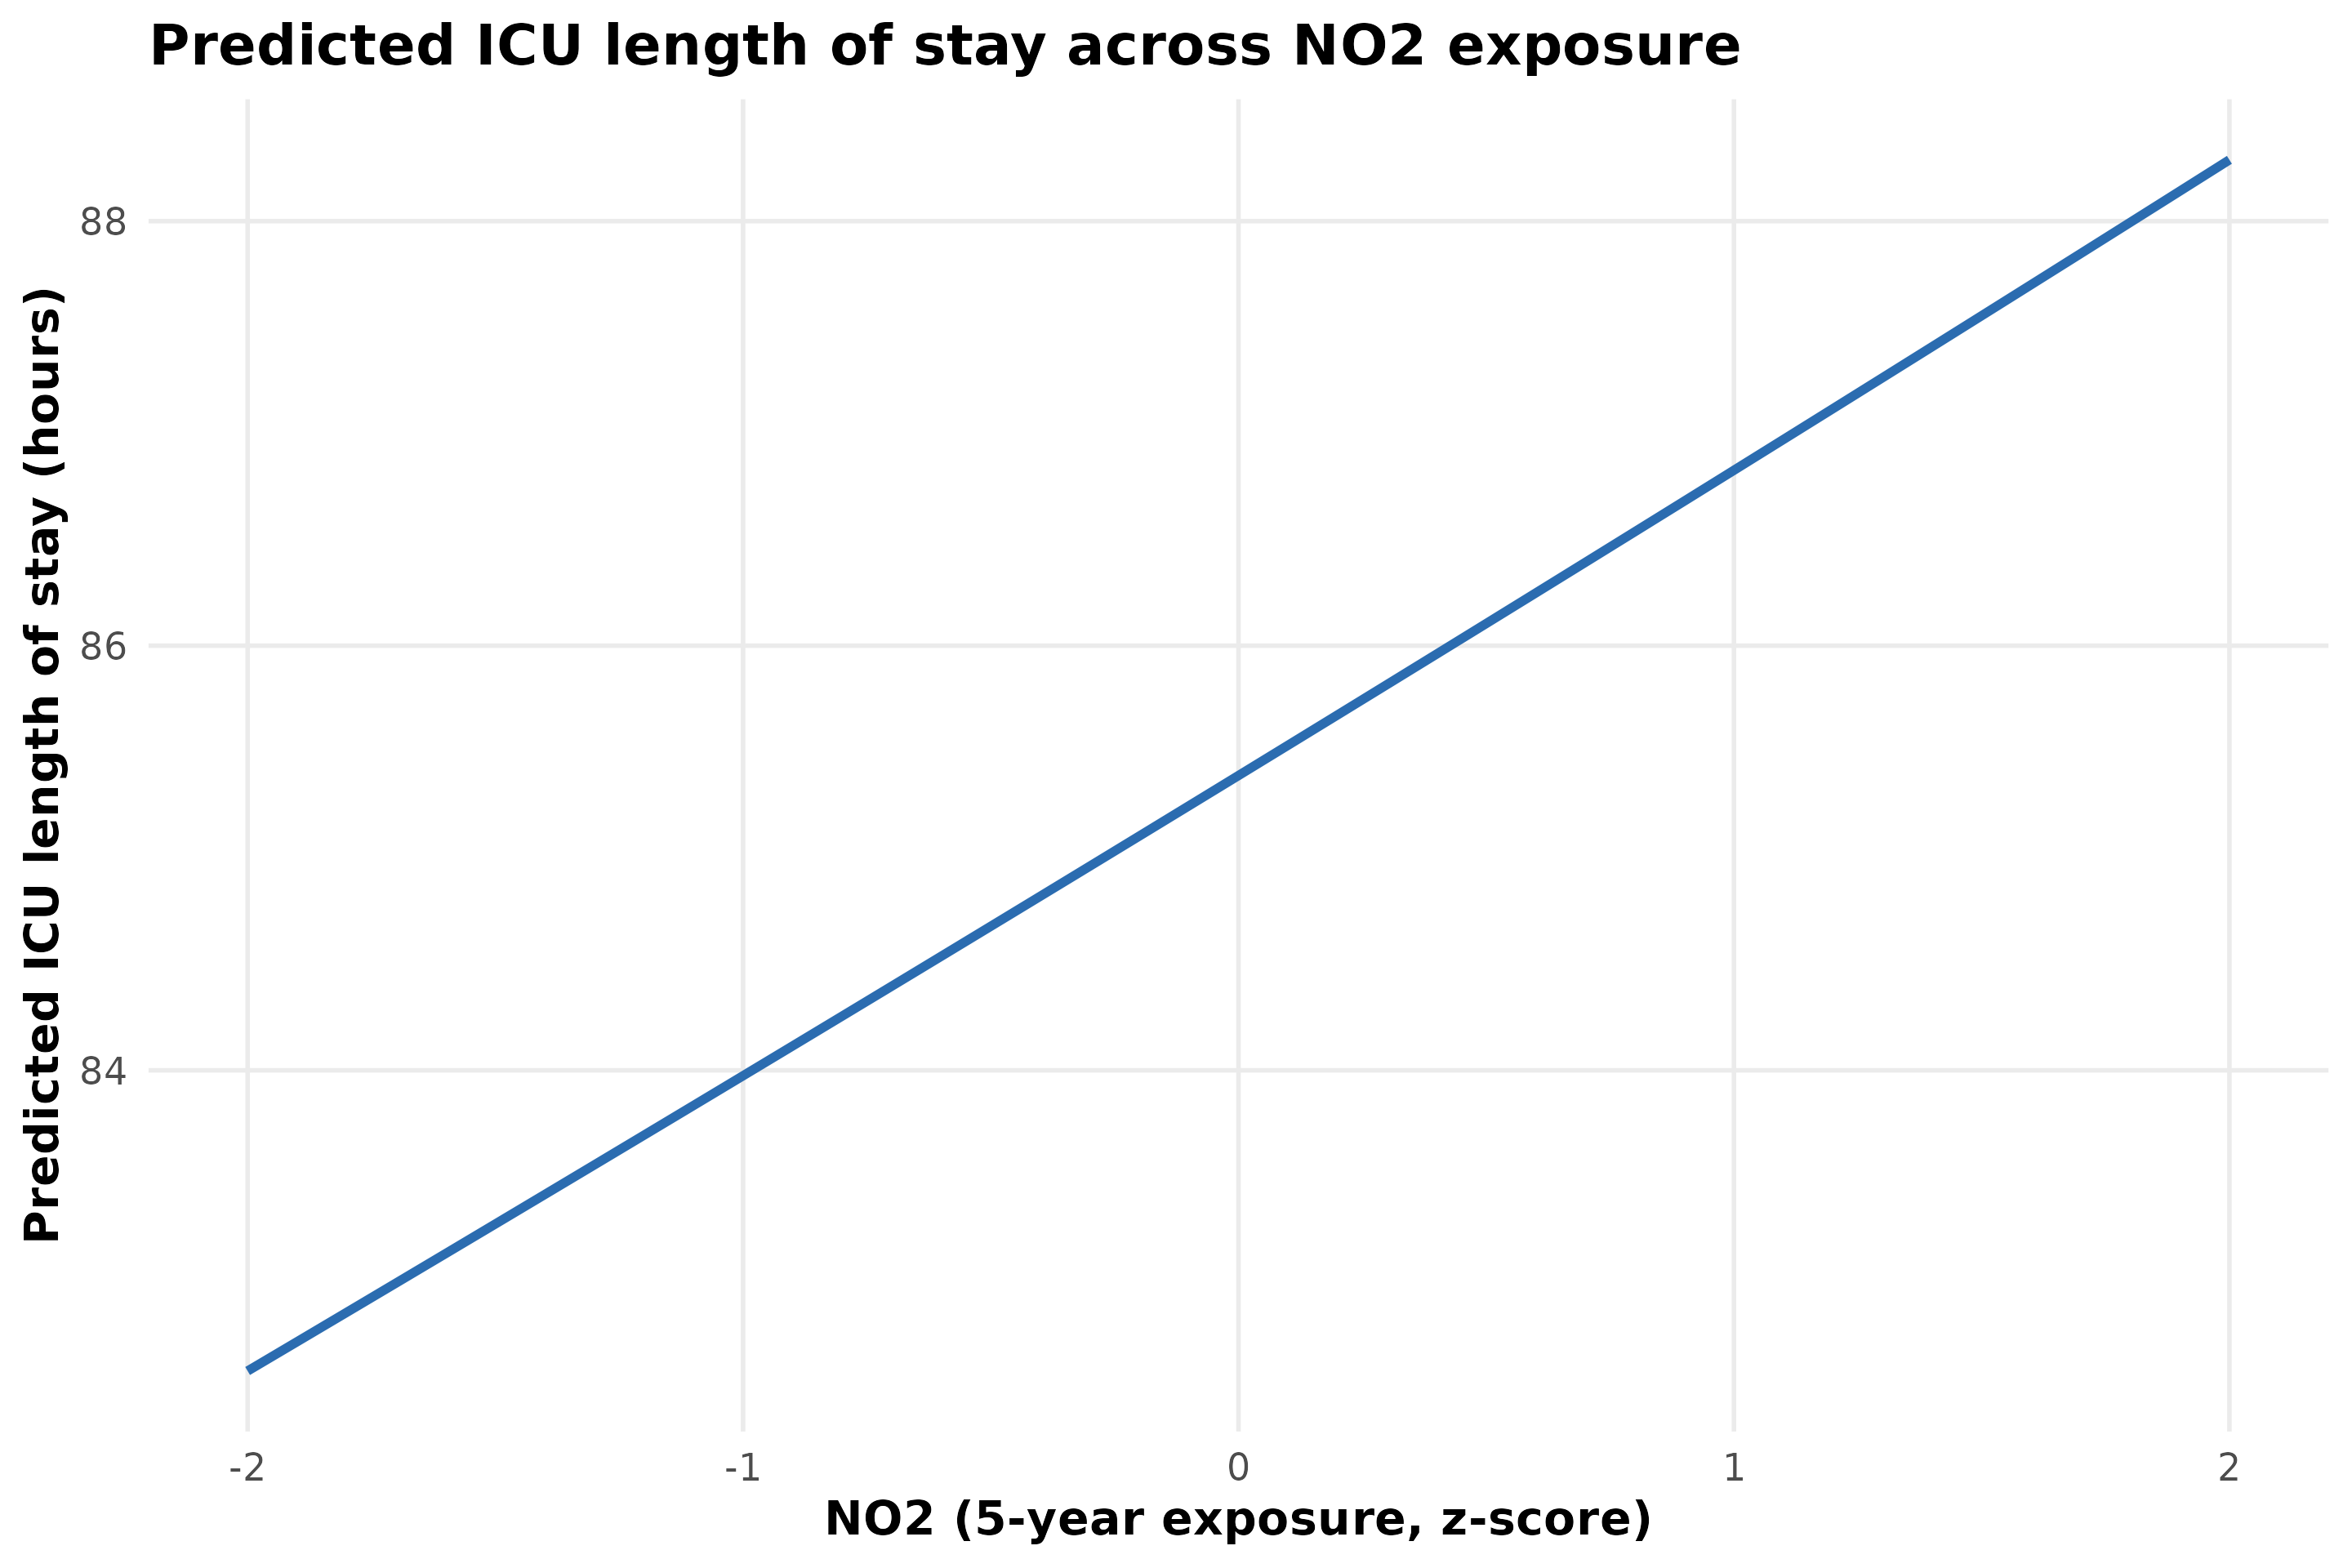

The data file committed next to this chart (first rows):
no2_5y_z, pm25_5y_z, traj_cluster_ra, age_years, sex_category, race_category, admit_year, charlson_score, advanced_cancer_any_poa, pred_icu_los_hours
-2, 0, 1, 68.36, Male, White, 2021, 7.476, FALSE, 82.58
-1.9, 0, 1, 68.36, Male, White, 2021, 7.476, FALSE, 82.72
-1.8, 0, 1, 68.36, Male, White, 2021, 7.476, FALSE, 82.86
-1.7, 0, 1, 68.36, Male, White, 2021, 7.476, FALSE, 83
-1.6, 0, 1, 68.36, Male, White, 2021, 7.476, FALSE, 83.14
-1.5, 0, 1, 68.36, Male, White, 2021, 7.476, FALSE, 83.28
-1.4, 0, 1, 68.36, Male, White, 2021, 7.476, FALSE, 83.42
-1.3, 0, 1, 68.36, Male, White, 2021, 7.476, FALSE, 83.55
-1.2, 0, 1, 68.36, Male, White, 2021, 7.476, FALSE, 83.69
-1.1, 0, 1, 68.36, Male, White, 2021, 7.476, FALSE, 83.83
-1, 0, 1, 68.36, Male, White, 2021, 7.476, FALSE, 83.97
-0.9, 0, 1, 68.36, Male, White, 2021, 7.476, FALSE, 84.11
-0.8, 0, 1, 68.36, Male, White, 2021, 7.476, FALSE, 84.26
-0.7, 0, 1, 68.36, Male, White, 2021, 7.476, FALSE, 84.4
-0.6, 0, 1, 68.36, Male, White, 2021, 7.476, FALSE, 84.54
-0.5, 0, 1, 68.36, Male, White, 2021, 7.476, FALSE, 84.68
-0.4, 0, 1, 68.36, Male, White, 2021, 7.476, FALSE, 84.82
-0.3, 0, 1, 68.36, Male, White, 2021, 7.476, FALSE, 84.96
-0.2, 0, 1, 68.36, Male, White, 2021, 7.476, FALSE, 85.1
-0.1, 0, 1, 68.36, Male, White, 2021, 7.476, FALSE, 85.25
0, 0, 1, 68.36, Male, White, 2021, 7.476, FALSE, 85.39
0.1, 0, 1, 68.36, Male, White, 2021, 7.476, FALSE, 85.53
0.2, 0, 1, 68.36, Male, White, 2021, 7.476, FALSE, 85.67
0.3, 0, 1, 68.36, Male, White, 2021, 7.476, FALSE, 85.82
0.4, 0, 1, 68.36, Male, White, 2021, 7.476, FALSE, 85.96
0.5, 0, 1, 68.36, Male, White, 2021, 7.476, FALSE, 86.1
0.6, 0, 1, 68.36, Male, White, 2021, 7.476, FALSE, 86.25
0.7, 0, 1, 68.36, Male, White, 2021, 7.476, FALSE, 86.39
0.8, 0, 1, 68.36, Male, White, 2021, 7.476, FALSE, 86.54
0.9, 0, 1, 68.36, Male, White, 2021, 7.476, FALSE, 86.68
1, 0, 1, 68.36, Male, White, 2021, 7.476, FALSE, 86.83
1.1, 0, 1, 68.36, Male, White, 2021, 7.476, FALSE, 86.97
1.2, 0, 1, 68.36, Male, White, 2021, 7.476, FALSE, 87.12
1.3, 0, 1, 68.36, Male, White, 2021, 7.476, FALSE, 87.26
1.4, 0, 1, 68.36, Male, White, 2021, 7.476, FALSE, 87.41
1.5, 0, 1, 68.36, Male, White, 2021, 7.476, FALSE, 87.55
1.6, 0, 1, 68.36, Male, White, 2021, 7.476, FALSE, 87.7
1.7, 0, 1, 68.36, Male, White, 2021, 7.476, FALSE, 87.85
1.8, 0, 1, 68.36, Male, White, 2021, 7.476, FALSE, 87.99
1.9, 0, 1, 68.36, Male, White, 2021, 7.476, FALSE, 88.14
2, 0, 1, 68.36, Male, White, 2021, 7.476, FALSE, 88.29
